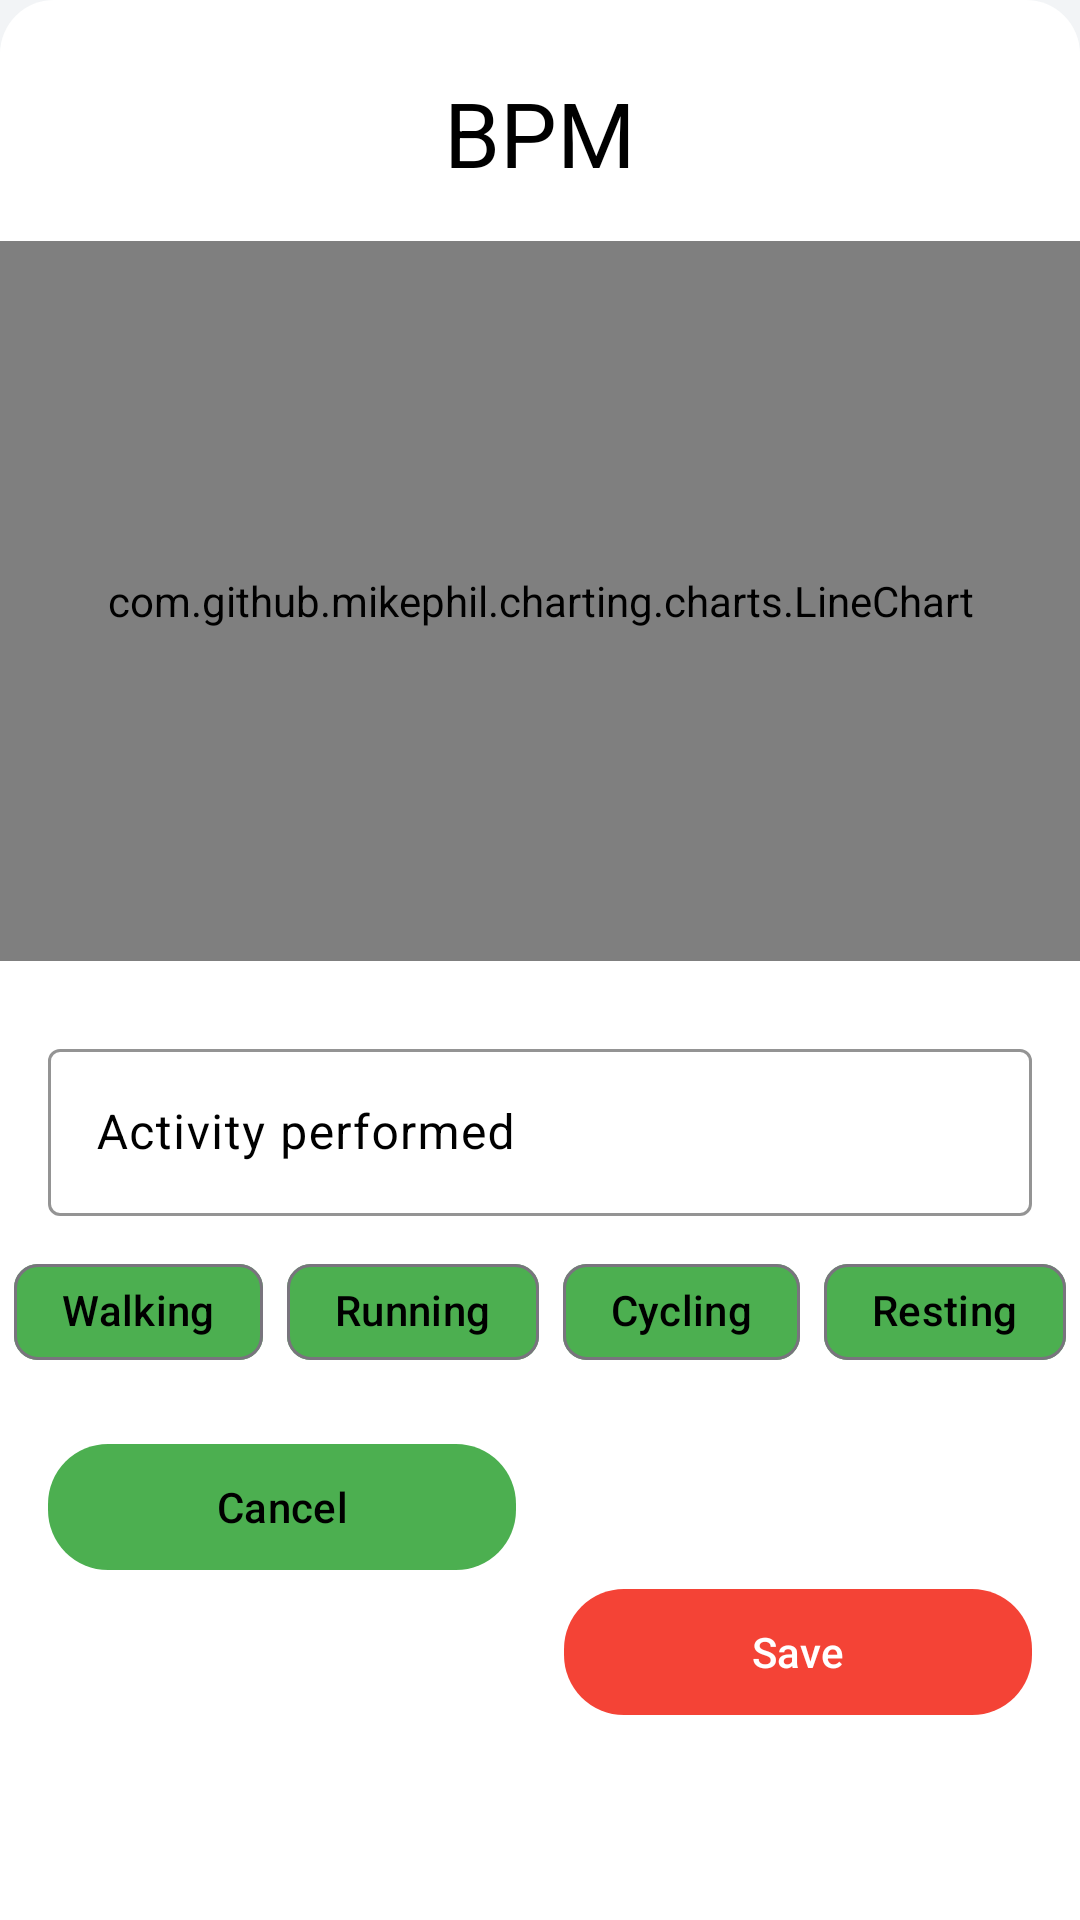

This screen was rendered from an Android layout file. Write that file and the resources it references.
<!-- AndroidManifest.xml: application theme Theme.Saht -->
<!-- res/layout/bottomsheet_save_heart_rate.xml -->
<?xml version="1.0" encoding="utf-8"?>
<androidx.constraintlayout.widget.ConstraintLayout
    xmlns:android="http://schemas.android.com/apk/res/android"
    android:layout_width="match_parent"
    android:layout_height="wrap_content"
    android:background="@drawable/bottomsheet_top_round_corner"
    xmlns:app="http://schemas.android.com/apk/res-auto">

    <TextView
        android:id="@+id/tv_heartRate"
        android:layout_width="wrap_content"
        android:layout_height="wrap_content"
        app:layout_constraintStart_toStartOf="parent"
        app:layout_constraintEnd_toEndOf="parent"
        app:layout_constraintTop_toTopOf="parent"
        android:layout_marginTop="24dp"
        android:text="BPM"
        android:textColor="?attr/colorOnSurface"
        android:textSize="30sp" />

    <com.github.mikephil.charting.charts.LineChart
        android:id="@+id/lineChart"
        android:layout_width="match_parent"
        android:layout_height="240dp"
        android:layout_marginTop="16sp"
        android:maxHeight="200dp"
        app:layout_constraintTop_toBottomOf="@+id/tv_heartRate"
        app:layout_constraintStart_toStartOf="parent"
        app:layout_constraintEnd_toEndOf="parent" />

    <com.google.android.material.textfield.TextInputLayout
        android:id="@+id/til_heart_rate_duration"
        android:layout_width="match_parent"
        android:layout_height="wrap_content"
        app:layout_constraintStart_toStartOf="parent"
        app:layout_constraintEnd_toEndOf="parent"
        app:layout_constraintTop_toBottomOf="@id/lineChart"
        android:layout_marginTop="24dp"
        android:layout_marginHorizontal="16dp"
        app:boxStrokeColor="?attr/colorPrimary"
        app:hintTextColor="?attr/colorPrimary"
        android:textColorHint="?attr/colorOnSurface"
        app:boxBackgroundMode="outline">

        <com.google.android.material.textfield.TextInputEditText
            android:id="@+id/et_activity_performed"
            android:layout_width="match_parent"
            android:layout_height="wrap_content"
            android:hint="@string/activity_performed"
            android:textColor="?attr/colorOnSurface"
            android:inputType="text" />
    </com.google.android.material.textfield.TextInputLayout>

    <com.google.android.material.chip.ChipGroup
        android:id="@+id/chipGroupDuration"
        android:layout_width="wrap_content"
        android:layout_height="wrap_content"
        app:layout_constraintTop_toBottomOf="@+id/til_heart_rate_duration"
        app:layout_constraintStart_toStartOf="parent"
        app:layout_constraintEnd_toEndOf="parent"
        app:layout_constraintBottom_toTopOf="@id/btn_cancel"
        android:layout_marginBottom="24dp"
        android:layout_marginTop="8dp"
        app:chipSpacing="24dp"
        app:singleLine="true"
        android:layout_centerHorizontal="true"
        android:orientation="horizontal">

        <com.google.android.material.chip.Chip
            android:id="@+id/chipWalking"
            android:layout_width="wrap_content"
            android:layout_height="wrap_content"
            android:text="@string/walking"
            android:textColor="?attr/colorOnPrimary"
            app:chipBackgroundColor="?attr/colorPrimary"
            app:closeIconVisible="false"/>

        <com.google.android.material.chip.Chip
            android:id="@+id/chipRunning"
            android:layout_width="wrap_content"
            android:layout_height="wrap_content"
            android:text="@string/running"
            android:textColor="?attr/colorOnPrimary"
            app:chipBackgroundColor="?attr/colorPrimary"
            app:closeIconVisible="false"/>

        <com.google.android.material.chip.Chip
            android:id="@+id/chipCycling"
            android:layout_width="wrap_content"
            android:layout_height="wrap_content"
            android:text="@string/cycling"
            android:textColor="?attr/colorOnPrimary"
            app:chipBackgroundColor="?attr/colorPrimary"
            app:closeIconVisible="false"/>

        <com.google.android.material.chip.Chip
            android:id="@+id/chipResting"
            android:layout_width="wrap_content"
            android:layout_height="wrap_content"
            android:text="@string/resting"
            android:textColor="?attr/colorOnPrimary"
            app:chipBackgroundColor="?attr/colorPrimary"
            app:closeIconVisible="false"/>
    </com.google.android.material.chip.ChipGroup>

    <com.google.android.material.button.MaterialButton
        android:id="@+id/btn_cancel"
        android:layout_width="0dp"
        android:layout_height="wrap_content"
        android:minWidth="120dp"
        android:minHeight="50dp"
        app:backgroundTint="?attr/colorPrimary"
        app:cornerRadius="20dp"
        android:text="@string/cancel"
        app:layout_constraintTop_toBottomOf="@id/chipGroupDuration"
        app:layout_constraintStart_toStartOf="parent"
        app:layout_constraintEnd_toStartOf="@id/btn_save"
        android:layout_marginTop="16dp"
        android:layout_marginStart="16dp"
        android:layout_marginEnd="8dp"
        android:layout_marginBottom="16dp"/>

    <com.google.android.material.button.MaterialButton
        android:id="@+id/btn_save"
        android:layout_width="0dp"
        android:layout_height="wrap_content"
        android:minWidth="120dp"
        android:minHeight="50dp"
        app:backgroundTint="?attr/colorSecondary"
        app:cornerRadius="20dp"
        android:text="@string/save"
        android:textColor="@color/white"
        app:layout_constraintTop_toBottomOf="@id/chipGroupDuration"
        app:layout_constraintStart_toEndOf="@id/btn_cancel"
        app:layout_constraintEnd_toEndOf="parent"
        app:layout_constraintBottom_toBottomOf="parent"
        android:layout_marginTop="16dp"
        android:layout_marginStart="8dp"
        android:layout_marginEnd="16sp"
        android:layout_marginBottom="16dp"/>

</androidx.constraintlayout.widget.ConstraintLayout>
<!-- resources referenced by this layout -->
<resources>
  <color name="white">#FFFFFFFF</color>
  <!-- drawable bottomsheet_top_round_corner (drawable) -->
  <shape xmlns:android="http://schemas.android.com/apk/res/android">
      <solid android:color="?attr/colorSurface" />
      <corners
          android:topLeftRadius="18dp"
          android:topRightRadius="18dp" />
  </shape>
  <string name="activity_performed">Activity performed</string>
  <string name="cancel">Cancel</string>
  <string name="cycling">Cycling</string>
  <string name="resting">Resting</string>
  <string name="running">Running</string>
  <string name="save">Save</string>
  <string name="walking">Walking</string>
  <style name="Theme.Saht" parent="Theme.Material3.DayNight.NoActionBar">
          
          <item name="colorOnPrimary">@color/black</item>
          <item name="colorOnSecondary">@color/dark_grey</item>
  
          
          <item name="colorPrimary">@color/green_500</item>
          <item name="colorPrimaryVariant">@color/green_700</item>
          <item name="colorPrimaryContainer">@color/green_container</item>
          <item name="colorOnPrimaryContainer">@color/on_green_container</item>
  
          
          <item name="colorSecondary">@color/red_500</item>
          <item name="colorSecondaryVariant">@color/red_700</item>
          <item name="colorSecondaryContainer">@color/red_container</item>
          <item name="colorOnSecondaryContainer">@color/on_red_container</item>
  
          
          <item name="colorTertiary">@color/green_700</item>
          <item name="colorTertiaryContainer">@color/green_container</item>
          <item name="colorOnTertiaryContainer">@color/on_green_container</item>
  
          
          <item name="android:colorBackground">@color/background_light</item>
          <item name="colorSurface">@color/white</item>
          <item name="colorOnSurface">@color/black</item>
          <item name="colorSurfaceVariant">@color/surface_variant_light</item>
          <item name="colorOnSurfaceVariant">@color/on_surface_variant_light</item>
  
          
          <item name="colorOutline">@color/outline_light</item>
          <item name="colorOutlineVariant">@color/outline_variant_light</item>
  
          
          <item name="android:statusBarColor">@color/green_700</item>
          <item name="android:navigationBarColor">@color/green_700</item>
          <item name="android:windowLightStatusBar">false</item>
      </style>
  <color name="black">#FF000000</color>
  <color name="dark_grey">#A9A9A9</color>
  <color name="green_500">#4CAF50</color>
  <color name="green_700">#388E3C</color>
  <color name="green_container">#C8E6C9</color>
  <color name="on_green_container">#1B5E20</color>
  <color name="red_500">#F44336</color>
  <color name="red_700">#D32F2F</color>
  <color name="red_container">#FFCDD2</color>
  <color name="on_red_container">#B71C1C</color>
  <color name="background_light">#F2F4F6</color>
  <color name="surface_variant_light">#E7E0EC</color>
  <color name="on_surface_variant_light">#49454F</color>
  <color name="outline_light">#79747E</color>
  <color name="outline_variant_light">#CAC4D0</color>
</resources>
